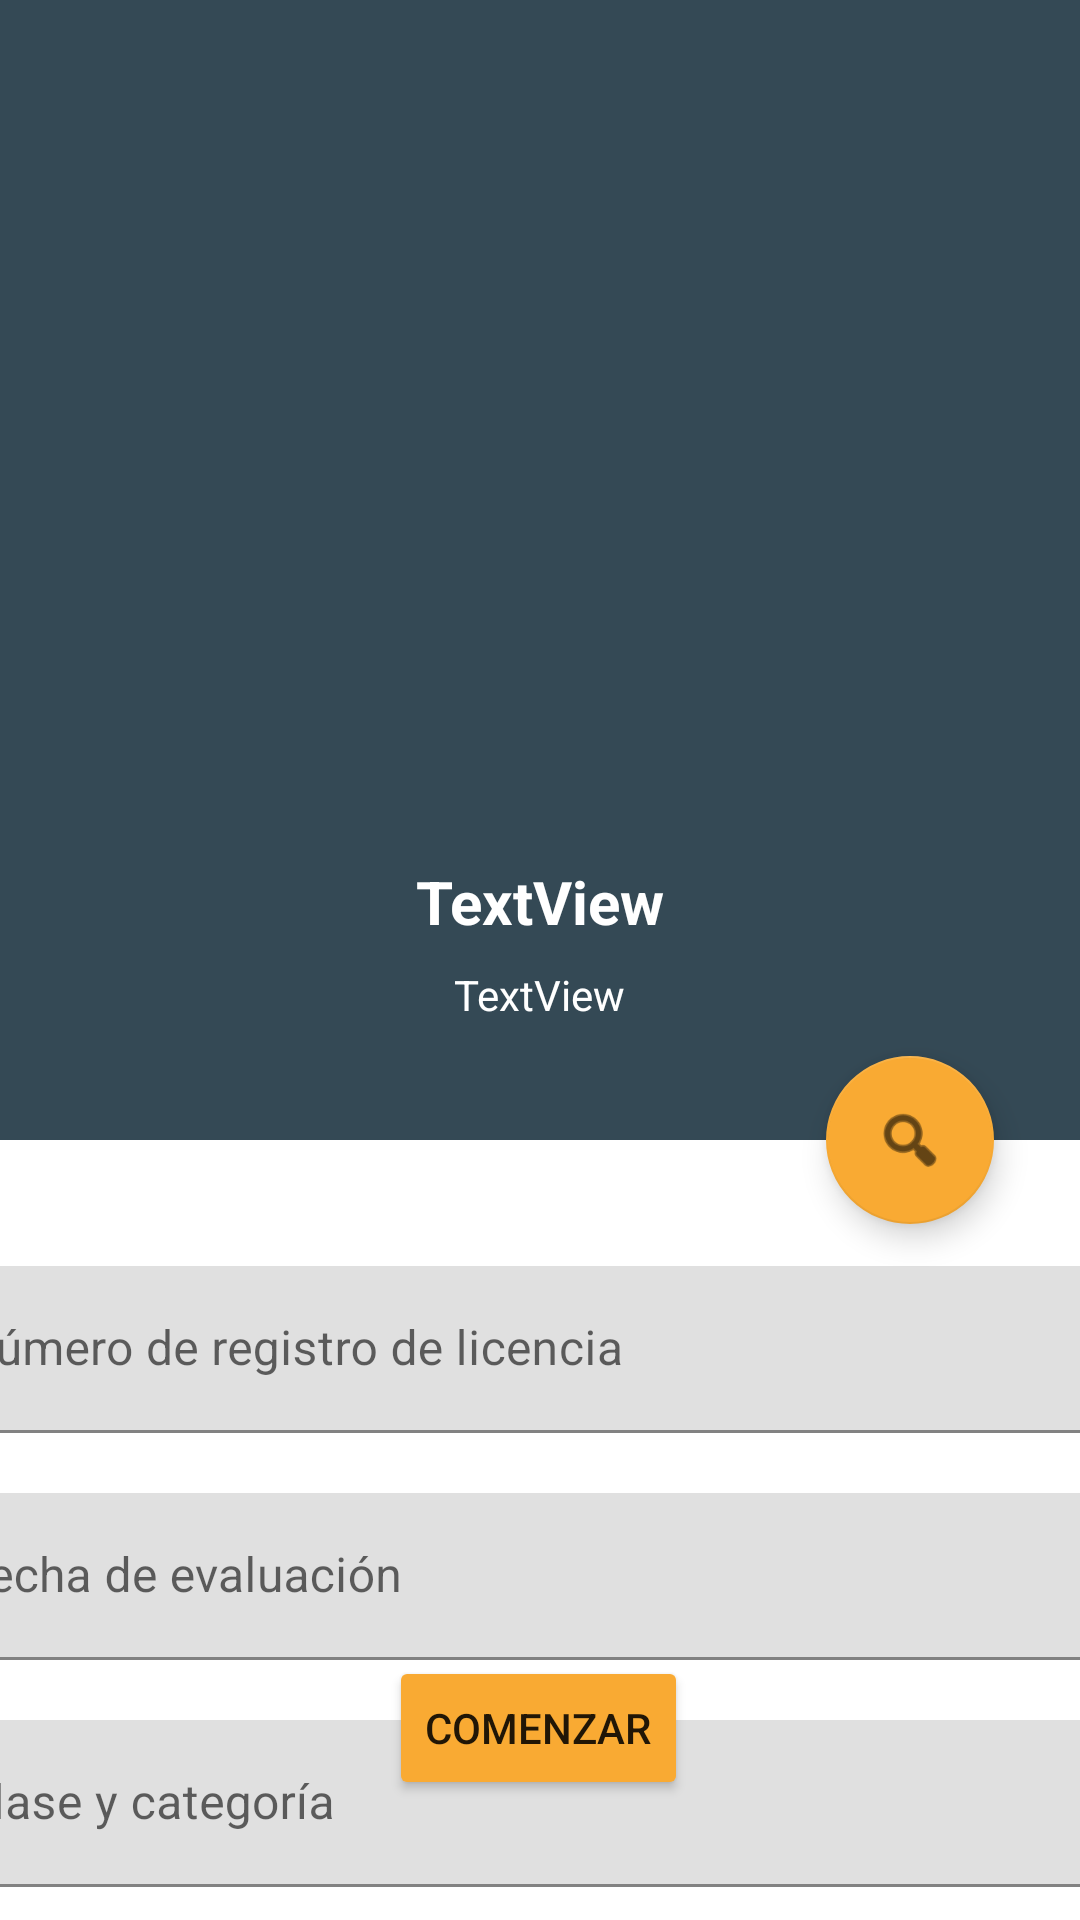

Here is an Android app screen rendered from its layout file. Give the layout XML and the strings, colors and styles it references.
<!-- AndroidManifest.xml: application theme Theme.AMISVP -->
<!-- res/layout/activity_candidate.xml -->
<?xml version="1.0" encoding="utf-8"?>
<androidx.constraintlayout.widget.ConstraintLayout xmlns:android="http://schemas.android.com/apk/res/android"
    xmlns:app="http://schemas.android.com/apk/res-auto"
    xmlns:tools="http://schemas.android.com/tools"
    android:layout_width="match_parent"
    android:layout_height="match_parent"
    android:noHistory="true"
    tools:context=".CandidateActivity">

    <androidx.constraintlayout.widget.ConstraintLayout
        android:layout_width="0dp"
        android:layout_height="0dp"
        android:background="@color/primaryColor"
        app:layout_constraintBottom_toTopOf="@+id/guideline4"
        app:layout_constraintEnd_toEndOf="parent"
        app:layout_constraintStart_toStartOf="parent"
        app:layout_constraintTop_toTopOf="parent">

    </androidx.constraintlayout.widget.ConstraintLayout>

    <ImageView
        android:id="@+id/candidate_imageView"
        android:layout_width="231dp"
        android:layout_height="231dp"
        android:layout_marginTop="32dp"
        android:layout_marginBottom="16dp"
        app:layout_constraintBottom_toTopOf="@+id/fullNameTextView"
        app:layout_constraintDimensionRatio="w,4:3"
        app:layout_constraintEnd_toEndOf="@+id/fullNameTextView"
        app:layout_constraintStart_toStartOf="@+id/fullNameTextView"
        app:layout_constraintTop_toTopOf="parent"
        app:layout_constraintVertical_bias="0.52"
        tools:srcCompat="@tools:sample/avatars" />

    <TextView
        android:id="@+id/tokenTextView"
        android:layout_width="wrap_content"
        android:layout_height="wrap_content"
        android:layout_marginTop="8dp"
        android:text="TextView"
        android:textColor="@color/primaryTextColor"
        app:layout_constraintEnd_toEndOf="@+id/fullNameTextView"
        app:layout_constraintHorizontal_bias="0.481"
        app:layout_constraintStart_toStartOf="@+id/fullNameTextView"
        app:layout_constraintTop_toBottomOf="@+id/fullNameTextView" />

    <TextView
        android:id="@+id/fullNameTextView"
        android:layout_width="wrap_content"
        android:layout_height="wrap_content"
        android:layout_marginTop="8dp"
        android:text="TextView"
        android:textColor="@color/primaryTextColor"
        android:textSize="20sp"
        android:textStyle="bold"
        app:layout_constraintBottom_toTopOf="@+id/tokenTextView"
        app:layout_constraintEnd_toEndOf="parent"
        app:layout_constraintStart_toStartOf="parent"
        app:layout_constraintTop_toBottomOf="@+id/candidate_imageView" />

    <androidx.constraintlayout.widget.Guideline
        android:id="@+id/guideline4"
        android:layout_width="wrap_content"
        android:layout_height="wrap_content"
        android:orientation="horizontal"
        app:layout_constraintGuide_begin="380dp" />

    <androidx.constraintlayout.widget.Barrier
        android:id="@+id/horizontal_barrier"
        android:layout_width="wrap_content"
        android:layout_height="wrap_content"
        app:barrierDirection="top"
        app:constraint_referenced_ids="confirm_button,guideline4"
        tools:layout_editor_absoluteY="761dp" />

    <Button
        android:id="@+id/confirm_button"
        android:layout_width="wrap_content"
        android:layout_height="wrap_content"
        android:layout_marginBottom="40dp"
        android:backgroundTint="@color/secondaryColor"
        android:text="@string/candidate_main_button"
        app:layout_constraintBottom_toBottomOf="parent"
        app:layout_constraintEnd_toEndOf="parent"
        app:layout_constraintHorizontal_bias="0.498"
        app:layout_constraintStart_toStartOf="parent"
        android:onClick="confirm_onClick"/>

    <com.google.android.material.textfield.TextInputLayout
        android:id="@+id/license_textinput"
        android:layout_width="439dp"
        android:layout_height="wrap_content"
        android:layout_marginTop="32dp"
        android:hint="Número de registro de licencia"
        app:layout_constraintBottom_toTopOf="@+id/evaluationdate_textinput"
        app:layout_constraintEnd_toEndOf="parent"
        app:layout_constraintStart_toStartOf="parent"
        app:layout_constraintTop_toTopOf="@+id/guideline4">

        <com.google.android.material.textfield.TextInputEditText
            android:layout_width="match_parent"
            android:layout_height="wrap_content"
            android:layout_margin="10dp"
            android:layout_marginHorizontal="15dp"
            android:editable="false" />
    </com.google.android.material.textfield.TextInputLayout>

    <com.google.android.material.textfield.TextInputLayout
        android:id="@+id/evaluationdate_textinput"
        android:layout_width="439dp"
        android:layout_height="wrap_content"
        android:hint="Fecha de evaluación"
        app:layout_constraintBottom_toTopOf="@+id/category_textinput"
        app:layout_constraintEnd_toEndOf="parent"
        app:layout_constraintStart_toStartOf="parent"
        app:layout_constraintTop_toBottomOf="@+id/license_textinput">

        <com.google.android.material.textfield.TextInputEditText
            android:layout_width="match_parent"
            android:layout_height="wrap_content"
            android:layout_margin="10dp"
            android:editable="false" />
    </com.google.android.material.textfield.TextInputLayout>

    <com.google.android.material.floatingactionbutton.FloatingActionButton
        android:id="@+id/searchFloatingButton"
        android:layout_width="wrap_content"
        android:layout_height="wrap_content"
        android:clickable="true"
        android:onClick="searchByToken_onClick"
        app:layout_constraintBottom_toTopOf="@+id/guideline4"
        app:layout_constraintEnd_toEndOf="parent"
        app:layout_constraintHorizontal_bias="0.906"
        app:layout_constraintStart_toStartOf="parent"
        app:layout_constraintTop_toTopOf="@+id/guideline4"
        app:srcCompat="@android:drawable/ic_menu_search" />

    <com.google.android.material.textfield.TextInputLayout
        android:id="@+id/category_textinput"
        android:layout_width="439dp"
        android:layout_height="wrap_content"
        android:hint="Clase y categoría"
        app:layout_constraintEnd_toEndOf="parent"
        app:layout_constraintStart_toStartOf="parent"
        app:layout_constraintTop_toBottomOf="@+id/evaluationdate_textinput">

        <com.google.android.material.textfield.TextInputEditText
            android:layout_width="match_parent"
            android:layout_height="wrap_content"
            android:layout_margin="10dp"
            android:editable="false" />
    </com.google.android.material.textfield.TextInputLayout>

</androidx.constraintlayout.widget.ConstraintLayout>
<!-- resources referenced by this layout -->
<resources>
  <color name="primaryColor">#344955</color>
  <color name="primaryTextColor">#ffffff</color>
  <color name="secondaryColor">#f9aa33</color>
  <string name="candidate_main_button">Comenzar</string>
  <style name="Theme.AMISVP" parent="Theme.MaterialComponents.DayNight.NoActionBar">
          
          <item name="colorPrimary">@color/primaryColor</item>
          <item name="colorPrimaryVariant">@color/primaryLightColor</item>
          <item name="colorOnPrimary">@color/primaryTextColor</item>
          
          <item name="colorSecondary">@color/secondaryColor</item>
          <item name="colorSecondaryVariant">@color/secondaryLightColor</item>
          <item name="colorOnSecondary">@color/secondaryTextColor</item>
          
          <item name="android:statusBarColor" tools:targetApi="l">?attr/colorPrimaryVariant</item>
          
      </style>
  <color name="primaryLightColor">#5f7481</color>
  <color name="secondaryLightColor">#ffdc65</color>
  <color name="secondaryTextColor">#000000</color>
</resources>
